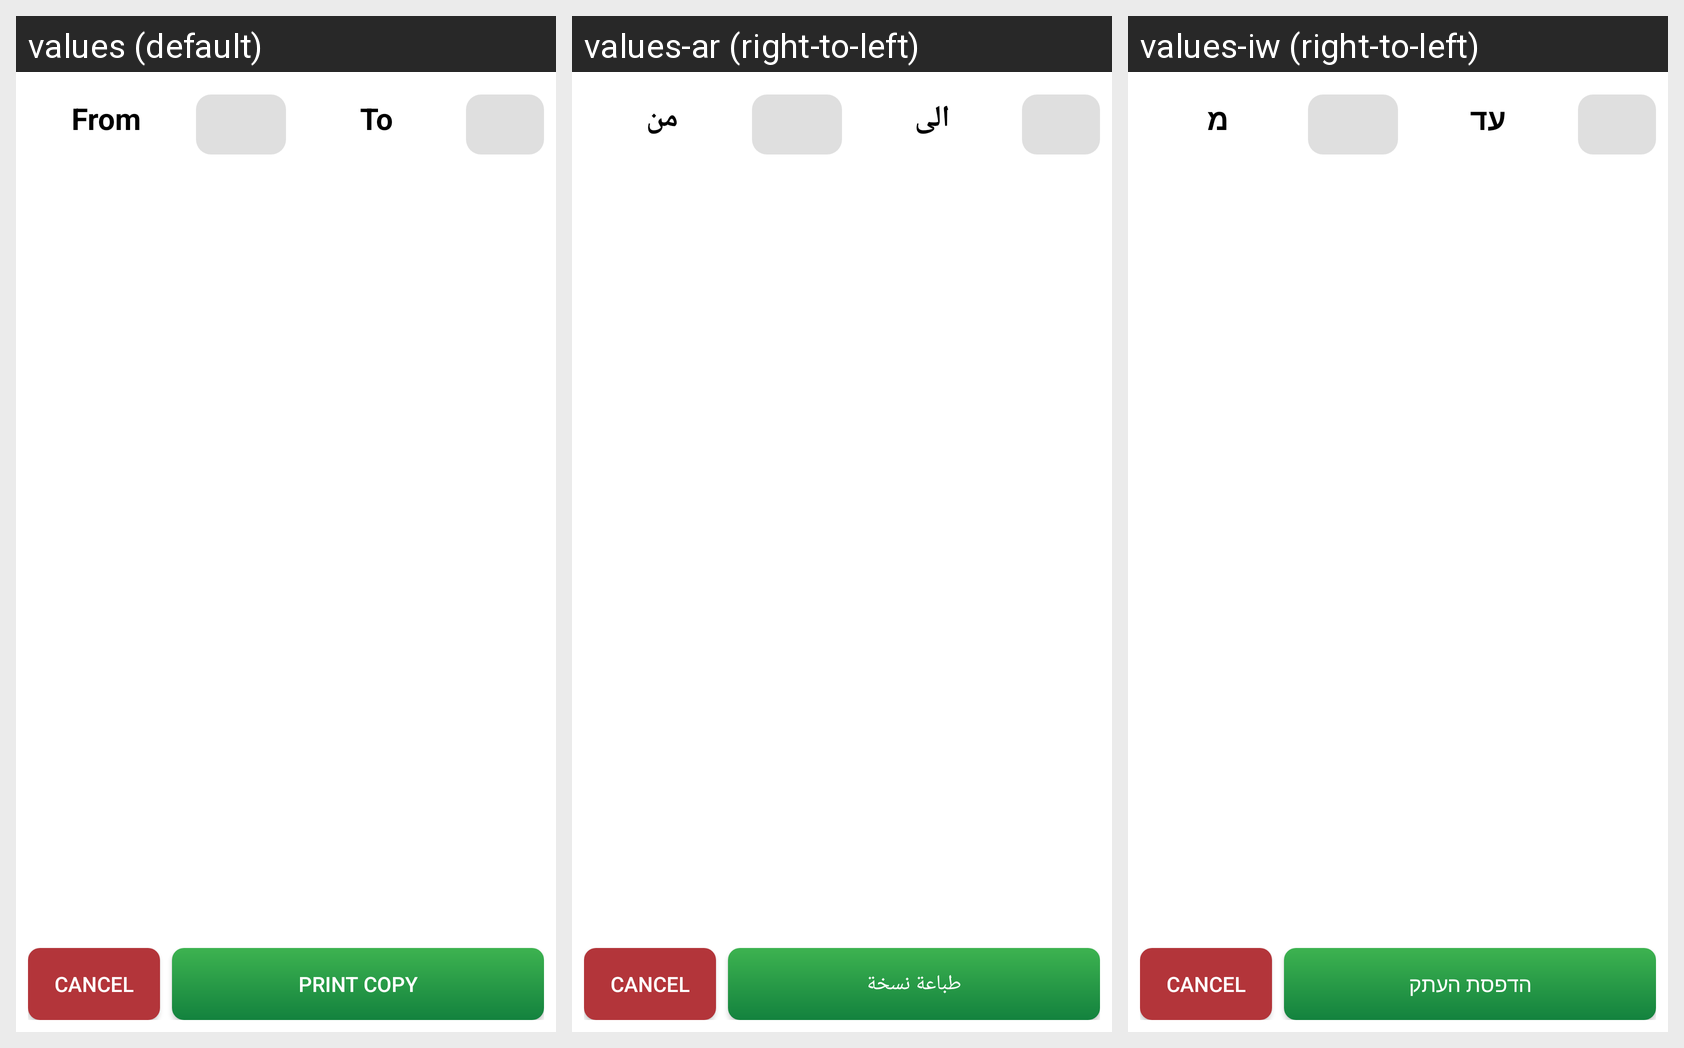

Translations of the strings shown on this Android screen, per locale in the grid:
Android screen res/layout/activity_month_zreport_view.xml rendered under 3 locales, left to right: values (default), values-ar (right-to-left), values-iw (right-to-left). Device: Nexus 5 (rendered at 1080×1920; each locale shown at half size, 540×960, under a caption strip naming it); theme AppTheme.
Strings drawn on this screen, with the default value and each locale's value (text and hints the layout hard-codes, and strings that could not be matched under every locale, appear in the picture but are not listed):

from
  values: From
  values-ar: من
  values-iw: מ

to
  values: To
  values-ar: الى
  values-iw: עד

print
  values: Print Copy
  values-ar: طباعة نسخة
  values-iw: הדפסת העתק
